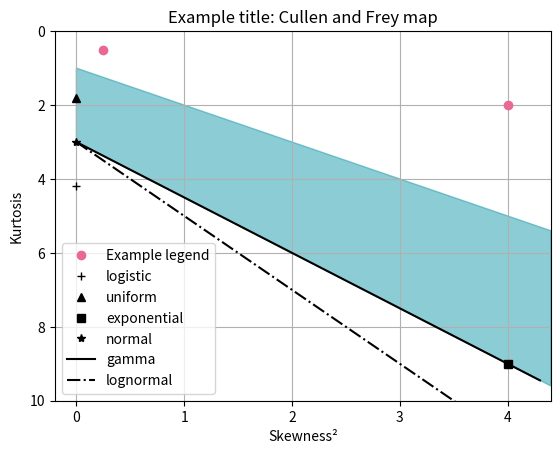

Python code for this plot:
########################################################################################################################
# Print Cullen-Frey chart
#
########################################################################################################################

import numpy as np
import matplotlib.pyplot as plt
from matplotlib.patches import Polygon


def cullenfrey(skews, kurt, legend, title):
    xd = [s*s for s in skews]
    yd = kurt
    maior = max(xd) * 1.1
    poly_x1 = maior if maior > 4 else 4
    poly_y1 = poly_x1 + 1
    poly_y2 = 3/2.*poly_x1 + 3
    y_lim = poly_y2 if poly_y2 > 10 else 10
    y_lim = max([y_lim, max(yd) * 1.1])

    x = [0, poly_x1, poly_x1, 0]
    y = [1, poly_y1, poly_y2, 3]

    # Prepare poligonal region:
    scale = 1
    step = max([0.1, maior/1000])
    poly = Polygon(np.c_[x, y]*scale, facecolor='#1B9AAA', edgecolor='#1B9AAA', alpha=0.5)

    fig, ax = plt.subplots()
    ax.add_patch(poly)
    ax.plot(xd, yd, marker="o", c="#e86a92", label=legend, linestyle='')
    ax.plot(0, 4.187999875999753, label="logistic", marker='+', c='black', linestyle='None')
    ax.plot(0, 1.7962675925351856, label="uniform", marker='^', c='black', linestyle='None')
    ax.plot(4, 9, label="exponential", marker='s', c='black', linestyle='None')
    ax.plot(0, 3, label="normal", marker='*', c='black', linestyle='None')
    ax.plot(np.arange(0, poly_x1, step), 3/2. * np.arange(0, poly_x1, step) + 3, label="gamma", linestyle='-',
            c='black')
    ax.plot(np.arange(0, poly_x1, step), 2 * np.arange(0, poly_x1, step) + 3, label="lognormal", linestyle='-.',
            c='black')
    ax.legend()
    ax.set_ylim(y_lim, 0)
    ax.set_xlim(-0.2, poly_x1)
    ax.grid('both')
    plt.xlabel("Skewness²")
    plt.title(title + ": Cullen and Frey map")
    plt.ylabel("Kurtosis")
    # plt.savefig((title + legend + "cullenfrey.png").replace(" ", "_"))
    plt.draw()


# Example usage:
if __name__ == "__main__":
    cullenfrey([0.5, 2], [0.5, 2], "Example legend", "Example title")
    plt.show()
